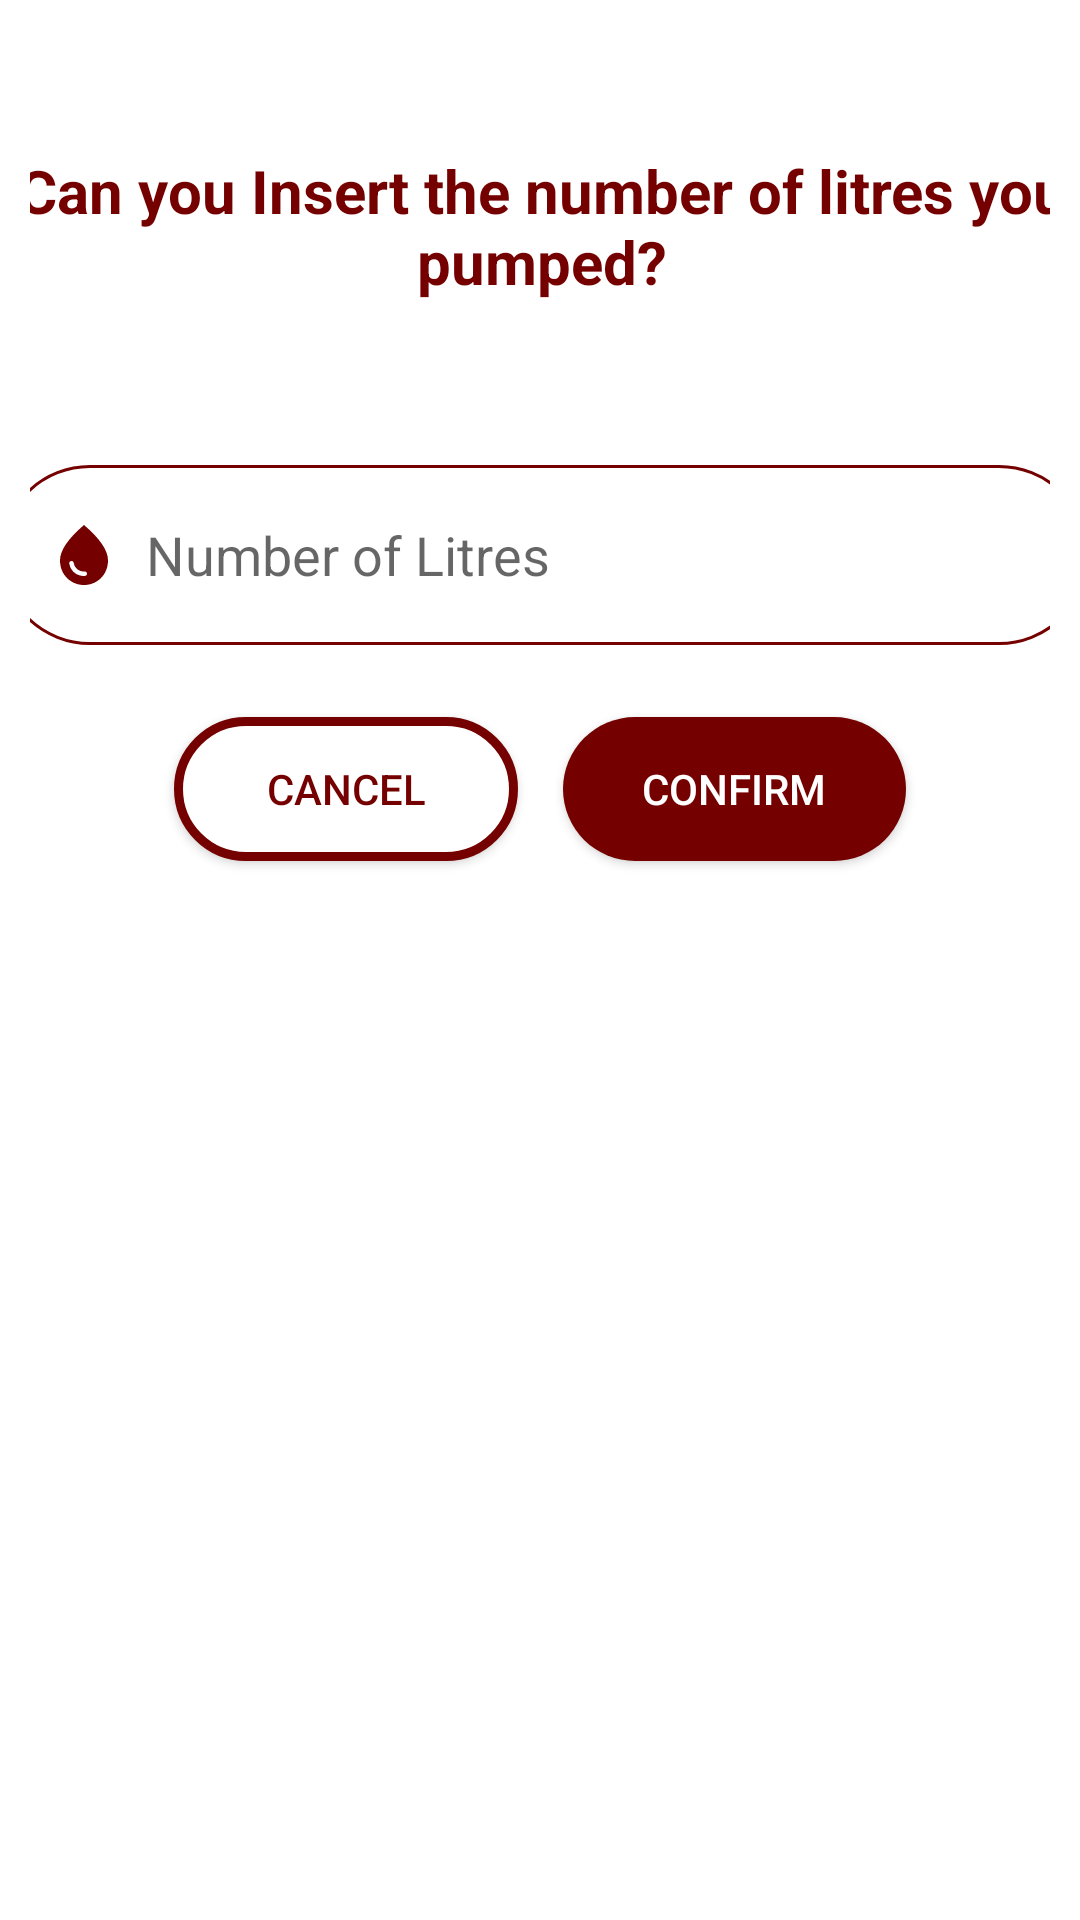

Reconstruct the res/layout file that produces this screen, plus the resources it refers to.
<!-- AndroidManifest.xml: application theme AppTheme -->
<!-- res/layout/dialog_alert_pumped.xml -->
<?xml version="1.0" encoding="utf-8"?>
<androidx.constraintlayout.widget.ConstraintLayout xmlns:android="http://schemas.android.com/apk/res/android"
    xmlns:app="http://schemas.android.com/apk/res-auto"
    xmlns:tools="http://schemas.android.com/tools"
    android:layout_width="match_parent"
    android:layout_height="match_parent"
    android:background="#ffffff"
    android:padding="10dp"
    tools:context=".ui.dialog.DialogfuelPumped">

    <TextView
        android:id="@+id/AlertMessage_pumped"
        android:layout_width="416dp"
        android:layout_height="119dp"
        android:layout_marginTop="20dp"
        android:padding="20dp"
        android:text="Can you Insert the number of litres you pumped?"
        android:textAlignment="center"
        android:textColor="@color/colorPrimaryDark"
        android:textSize="20dp"
        android:textStyle="bold"
        app:layout_constraintEnd_toEndOf="parent"
        app:layout_constraintHorizontal_bias="0.498"
        app:layout_constraintStart_toStartOf="parent"
        app:layout_constraintTop_toTopOf="parent" />

    <EditText
        android:id="@+id/input_numberOfLitres"
        android:layout_width="363dp"
        android:layout_height="60dp"
        android:layout_marginTop="6dp"
        android:background="@drawable/round_border"
        android:drawableStart="@drawable/ic_fuel_litre"
        android:ems="10"
        android:hint="  Number of Litres"
        android:inputType="number"
        android:padding="16dp"
        app:layout_constraintEnd_toEndOf="parent"
        app:layout_constraintHorizontal_bias="0.458"
        app:layout_constraintStart_toStartOf="parent"
        app:layout_constraintTop_toBottomOf="@+id/AlertMessage_pumped" />

    <Button
        android:id="@+id/btn_CancelInsertPump"
        android:layout_width="0dp"
        android:layout_height="wrap_content"
        android:layout_marginStart="48dp"
        android:layout_marginTop="24dp"
        android:layout_marginEnd="15dp"
        android:background="@drawable/button_outlined"
        android:text="Cancel"
        android:textColor="@color/colorPrimaryDark"
        app:layout_constraintEnd_toStartOf="@+id/btn_ConfirmInsertPump"
        app:layout_constraintStart_toStartOf="parent"
        app:layout_constraintTop_toBottomOf="@+id/input_numberOfLitres" />

    <Button
        android:id="@+id/btn_ConfirmInsertPump"
        android:layout_width="0dp"
        android:layout_height="wrap_content"
        android:layout_marginTop="24dp"
        android:layout_marginEnd="48dp"
        android:background="@drawable/rounded_bg"
        android:text="Confirm"
        android:textColor="#ffffff"
        app:layout_constraintEnd_toEndOf="parent"
        app:layout_constraintStart_toEndOf="@+id/btn_CancelInsertPump"
        app:layout_constraintTop_toBottomOf="@+id/input_numberOfLitres" />

</androidx.constraintlayout.widget.ConstraintLayout>
<!-- resources referenced by this layout -->
<resources>
  <color name="colorPrimaryDark">#750000</color>
  <!-- drawable button_outlined (drawable) -->
  <?xml version="1.0" encoding="utf-8"?>
  <selector xmlns:android="http://schemas.android.com/apk/res/android">
      <item>
          <shape android:shape="rectangle">
              <solid android:color="#ffffff"/>
              <corners android:radius="100dp"/>
              <stroke android:color="@color/colorPrimaryDark"  android:width="3dp"/>
          </shape>
      </item>
  </selector>
  <!-- drawable ic_fuel_litre (drawable) -->
  <vector android:height="24dp" android:tint="#750000"
      android:viewportHeight="24" android:viewportWidth="24"
      android:width="24dp" xmlns:android="http://schemas.android.com/apk/res/android">
      <path android:fillColor="@android:color/white" android:pathData="M12,2c-5.33,4.55 -8,8.48 -8,11.8c0,4.98 3.8,8.2 8,8.2s8,-3.22 8,-8.2C20,10.48 17.33,6.55 12,2zM7.83,14c0.37,0 0.67,0.26 0.74,0.62c0.41,2.22 2.28,2.98 3.64,2.87c0.43,-0.02 0.79,0.32 0.79,0.75c0,0.4 -0.32,0.73 -0.72,0.75c-2.13,0.13 -4.62,-1.09 -5.19,-4.12C7.01,14.42 7.37,14 7.83,14z"/>
  </vector>
  <!-- drawable round_border (drawable) -->
  <?xml version="1.0" encoding="utf-8"?>
  <shape android:shape="rectangle" xmlns:android="http://schemas.android.com/apk/res/android">
      <stroke android:color="#750000"
          android:width="1dp"/>
      <corners android:radius="100dp"/>
  </shape>
  <!-- drawable rounded_bg (drawable) -->
  <?xml version="1.0" encoding="utf-8"?>
  <shape  xmlns:android="http://schemas.android.com/apk/res/android">
      <solid android:color="#750000"/>
      <corners android:radius="100dp"/>
  </shape>
  <style name="AppTheme" parent="Theme.AppCompat.Light.NoActionBar">
          
          <item name="colorPrimary">@color/colorPrimary</item>
          <item name="colorPrimaryDark">@color/colorPrimaryDark</item>
          <item name="colorAccent">@color/colorAccent</item>
          <item name="android:windowAnimationStyle">@style/DialogPop_Animation</item> 
      </style>
  <color name="colorPrimary">#6200EE</color>
  <color name="colorAccent">#750000</color>
  <style name="DialogPop_Animation">
          <item name="android:windowEnterAnimation">@android:anim/fade_in</item>
          <item name="android:windowExitAnimation">@android:anim/fade_out</item>
      </style>
</resources>
